Photos from the image-classification dataset "dataset_sample" in the GitHub repository SIDD305/Mlops_project-. Its 4 classes are: abnormal heartbeat, history of myocardial infarction, myocardial infarction, normal.

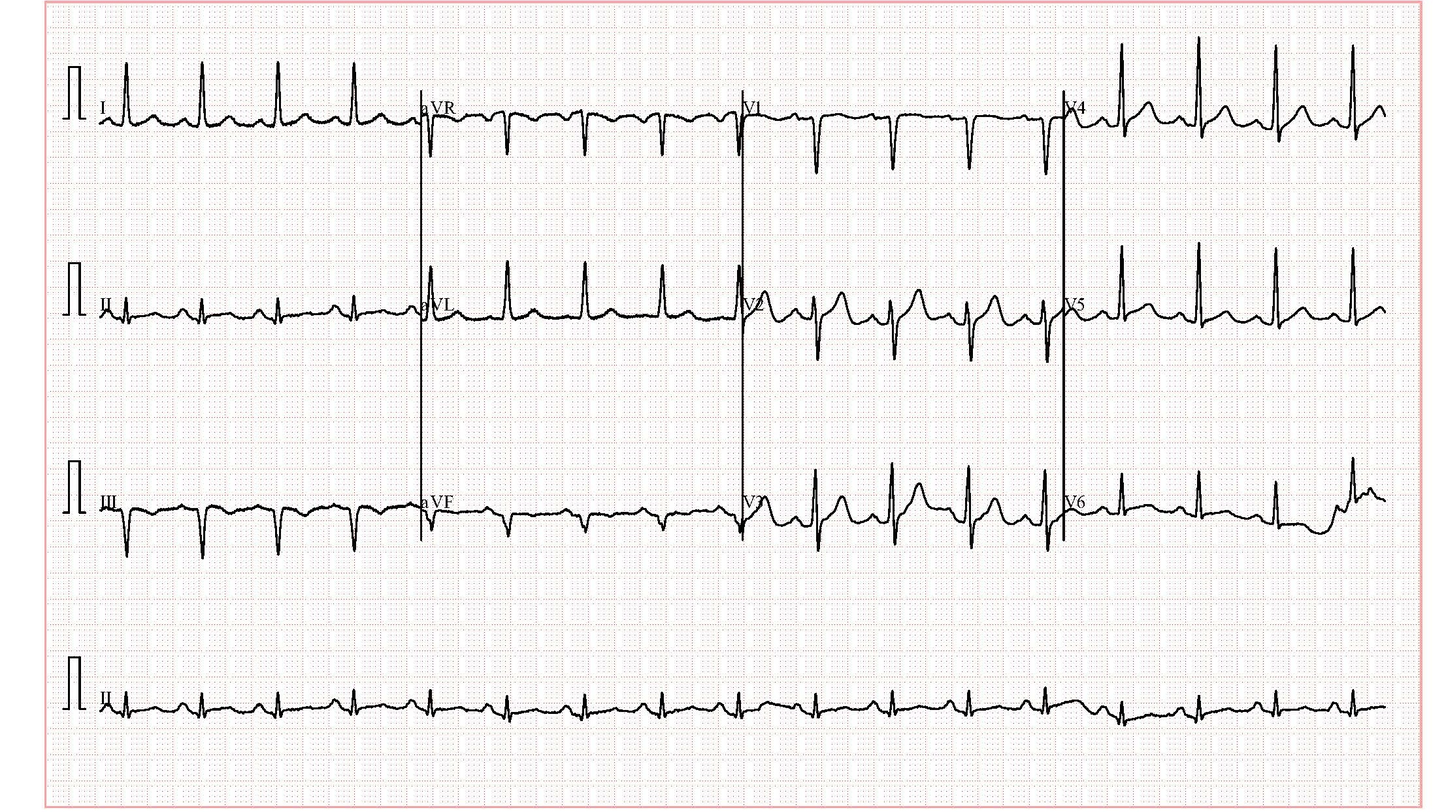
Label: abnormal heartbeat

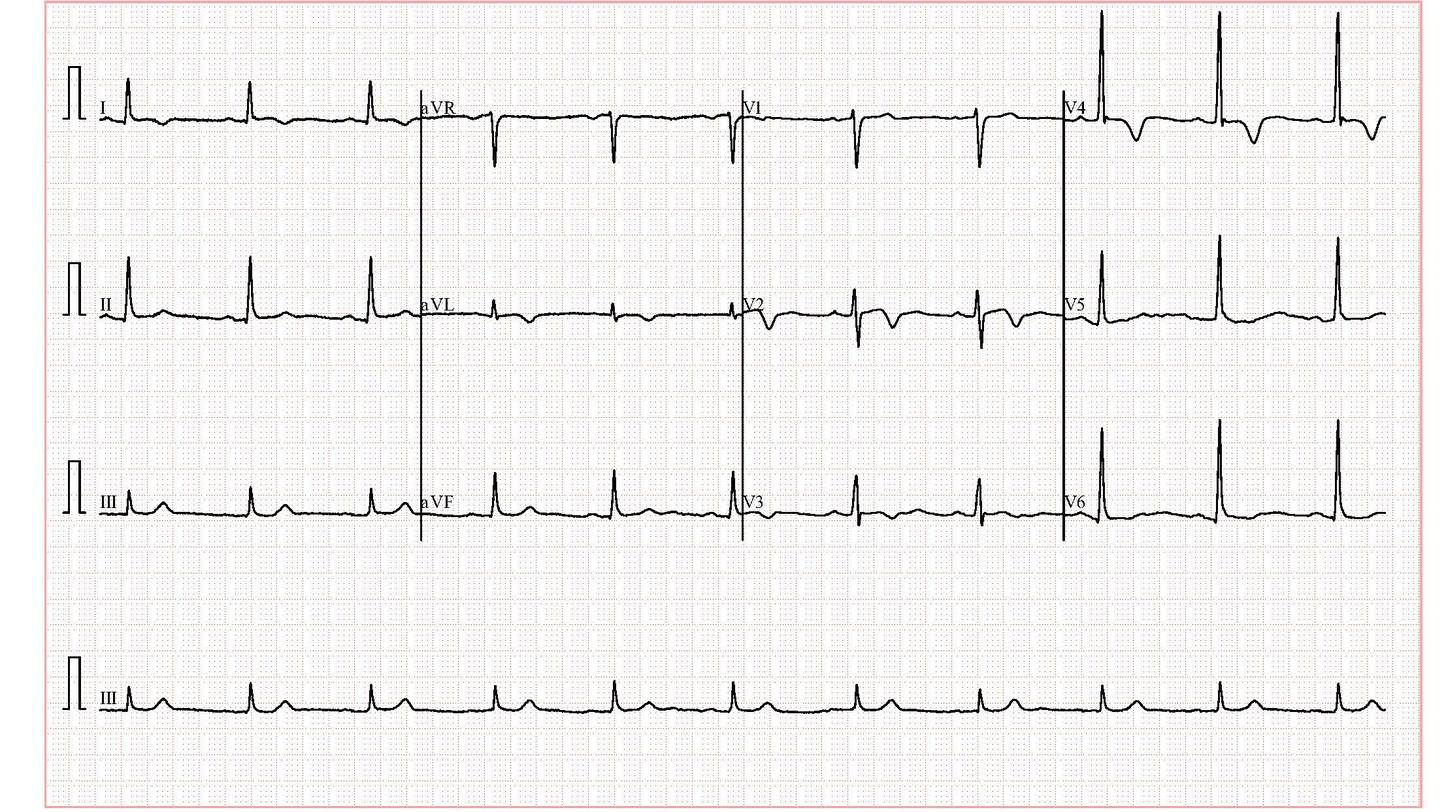
Label: history of myocardial infarction

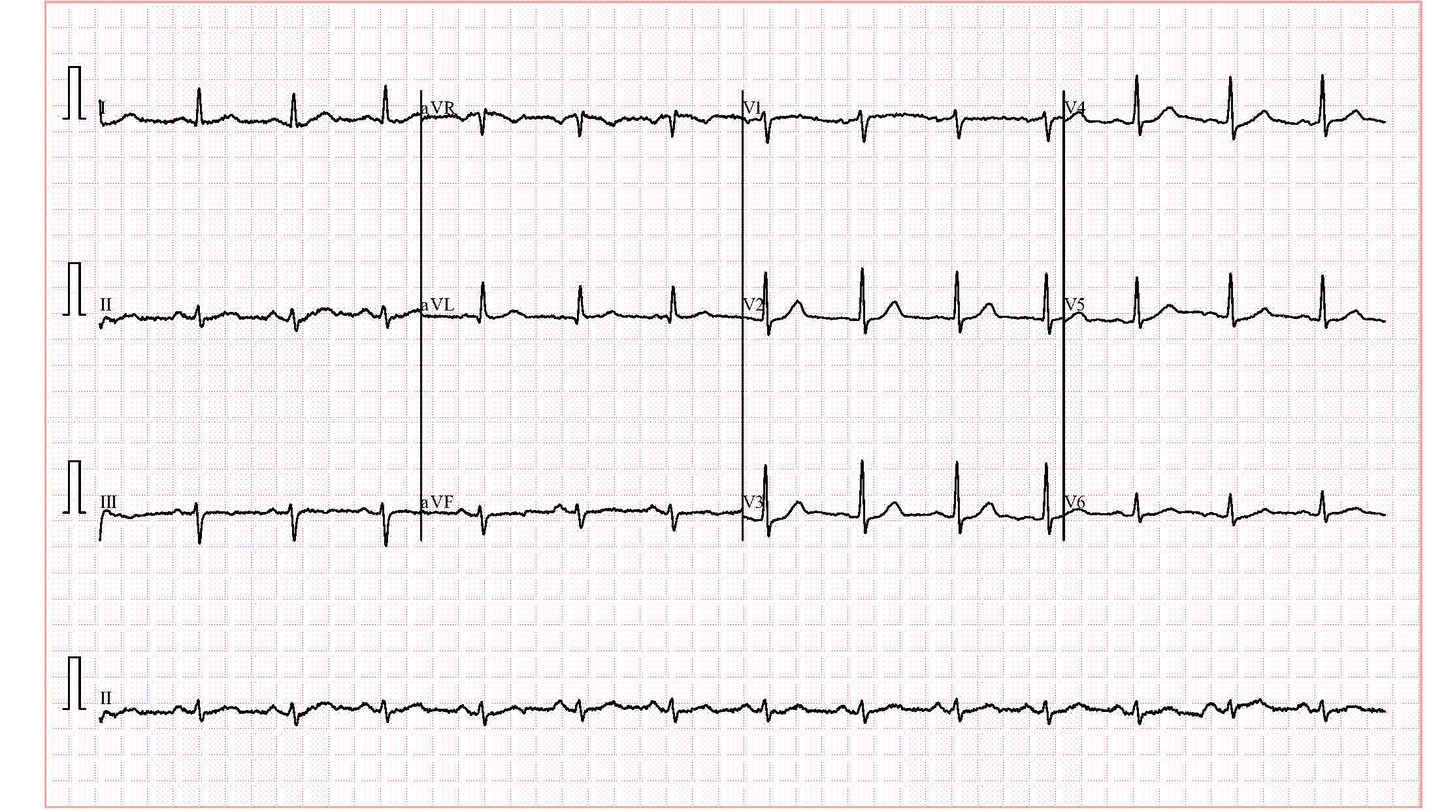
Label: normal

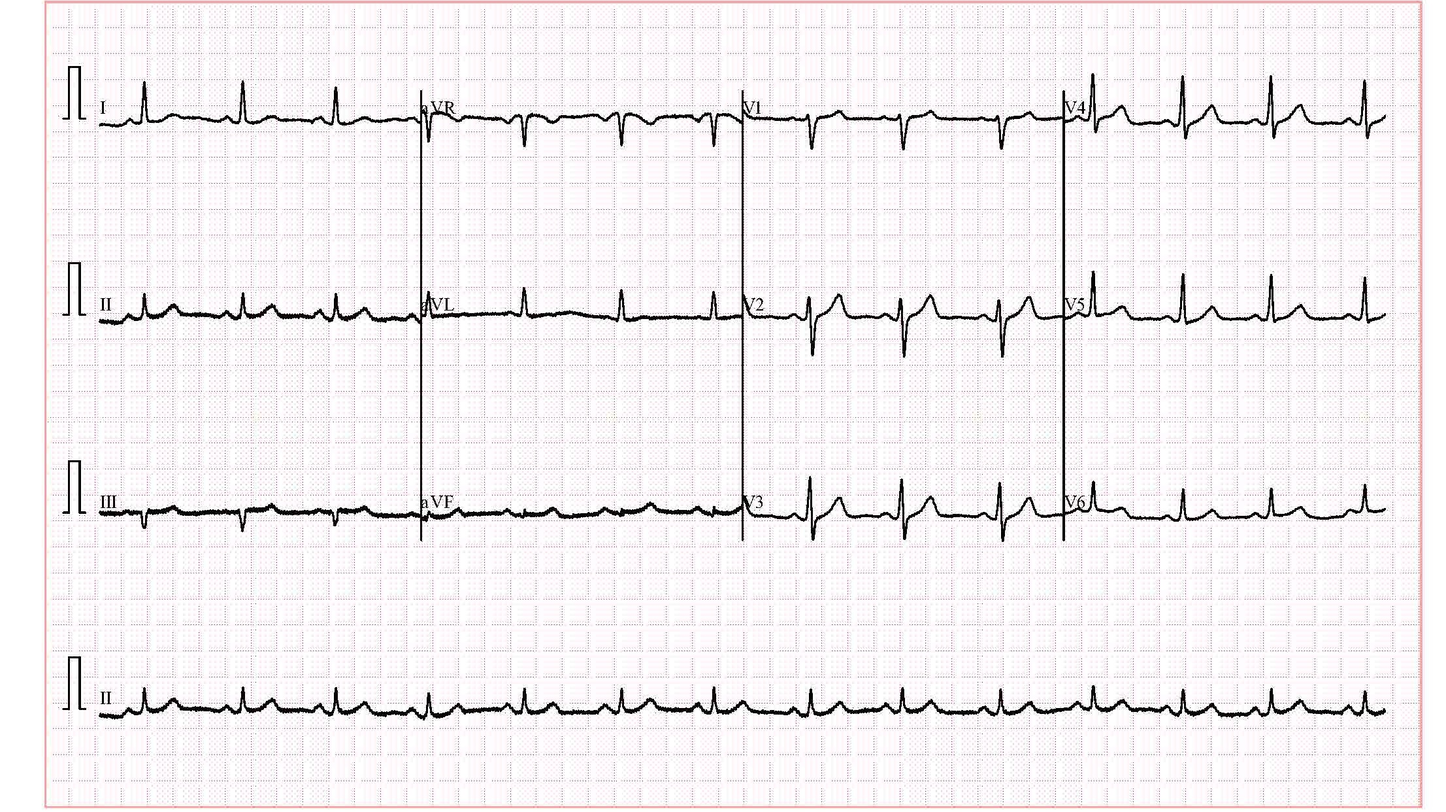
Label: normal

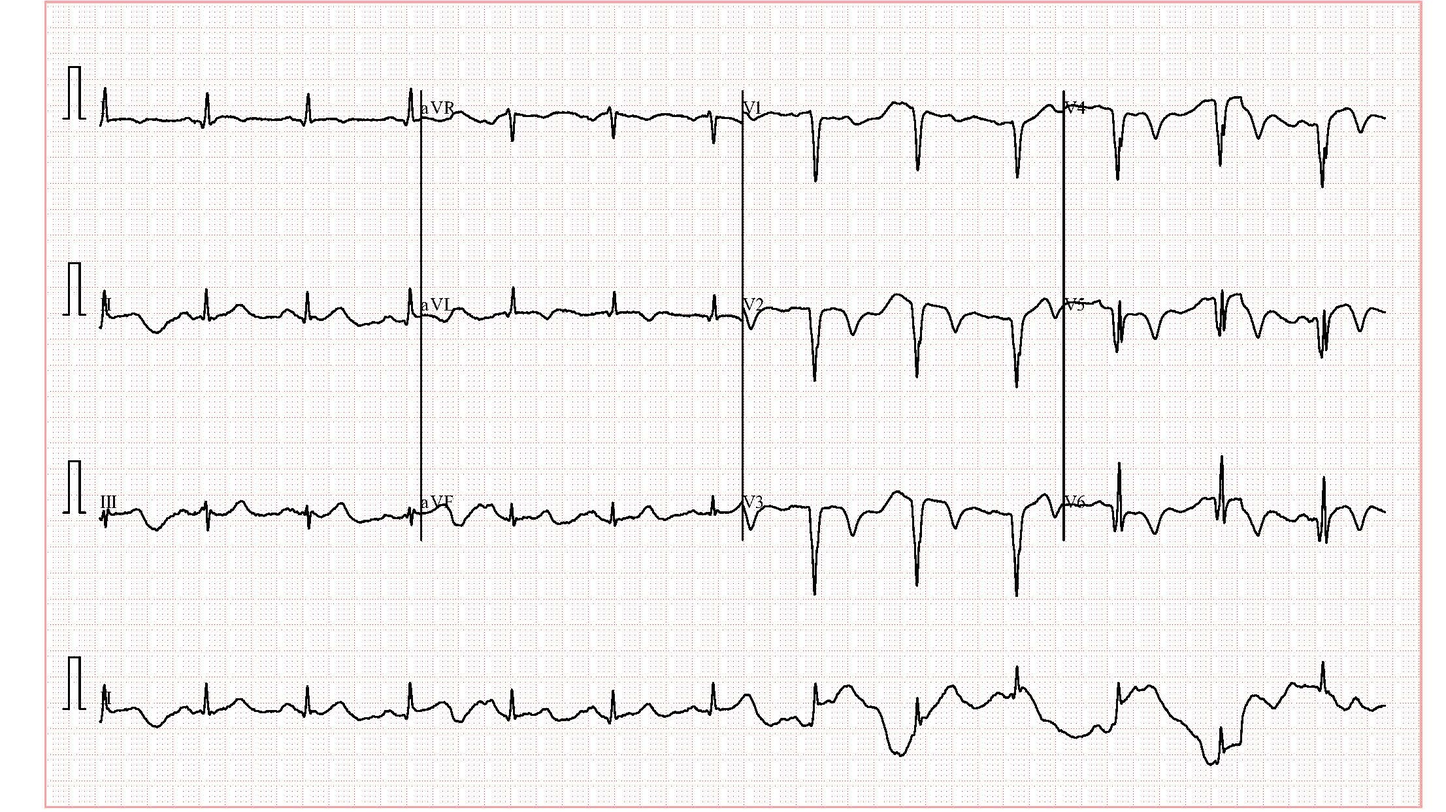
Label: history of myocardial infarction

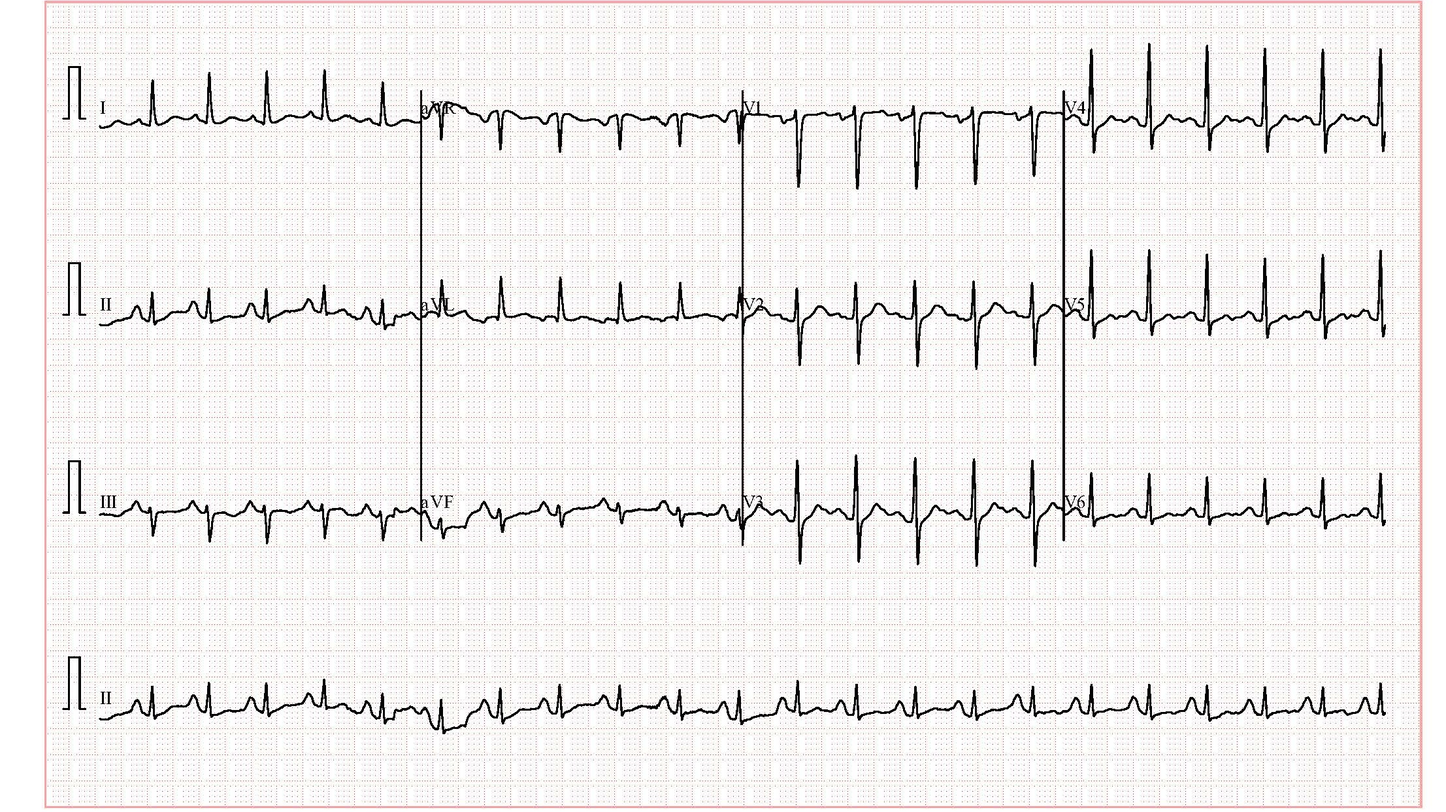
Label: abnormal heartbeat
